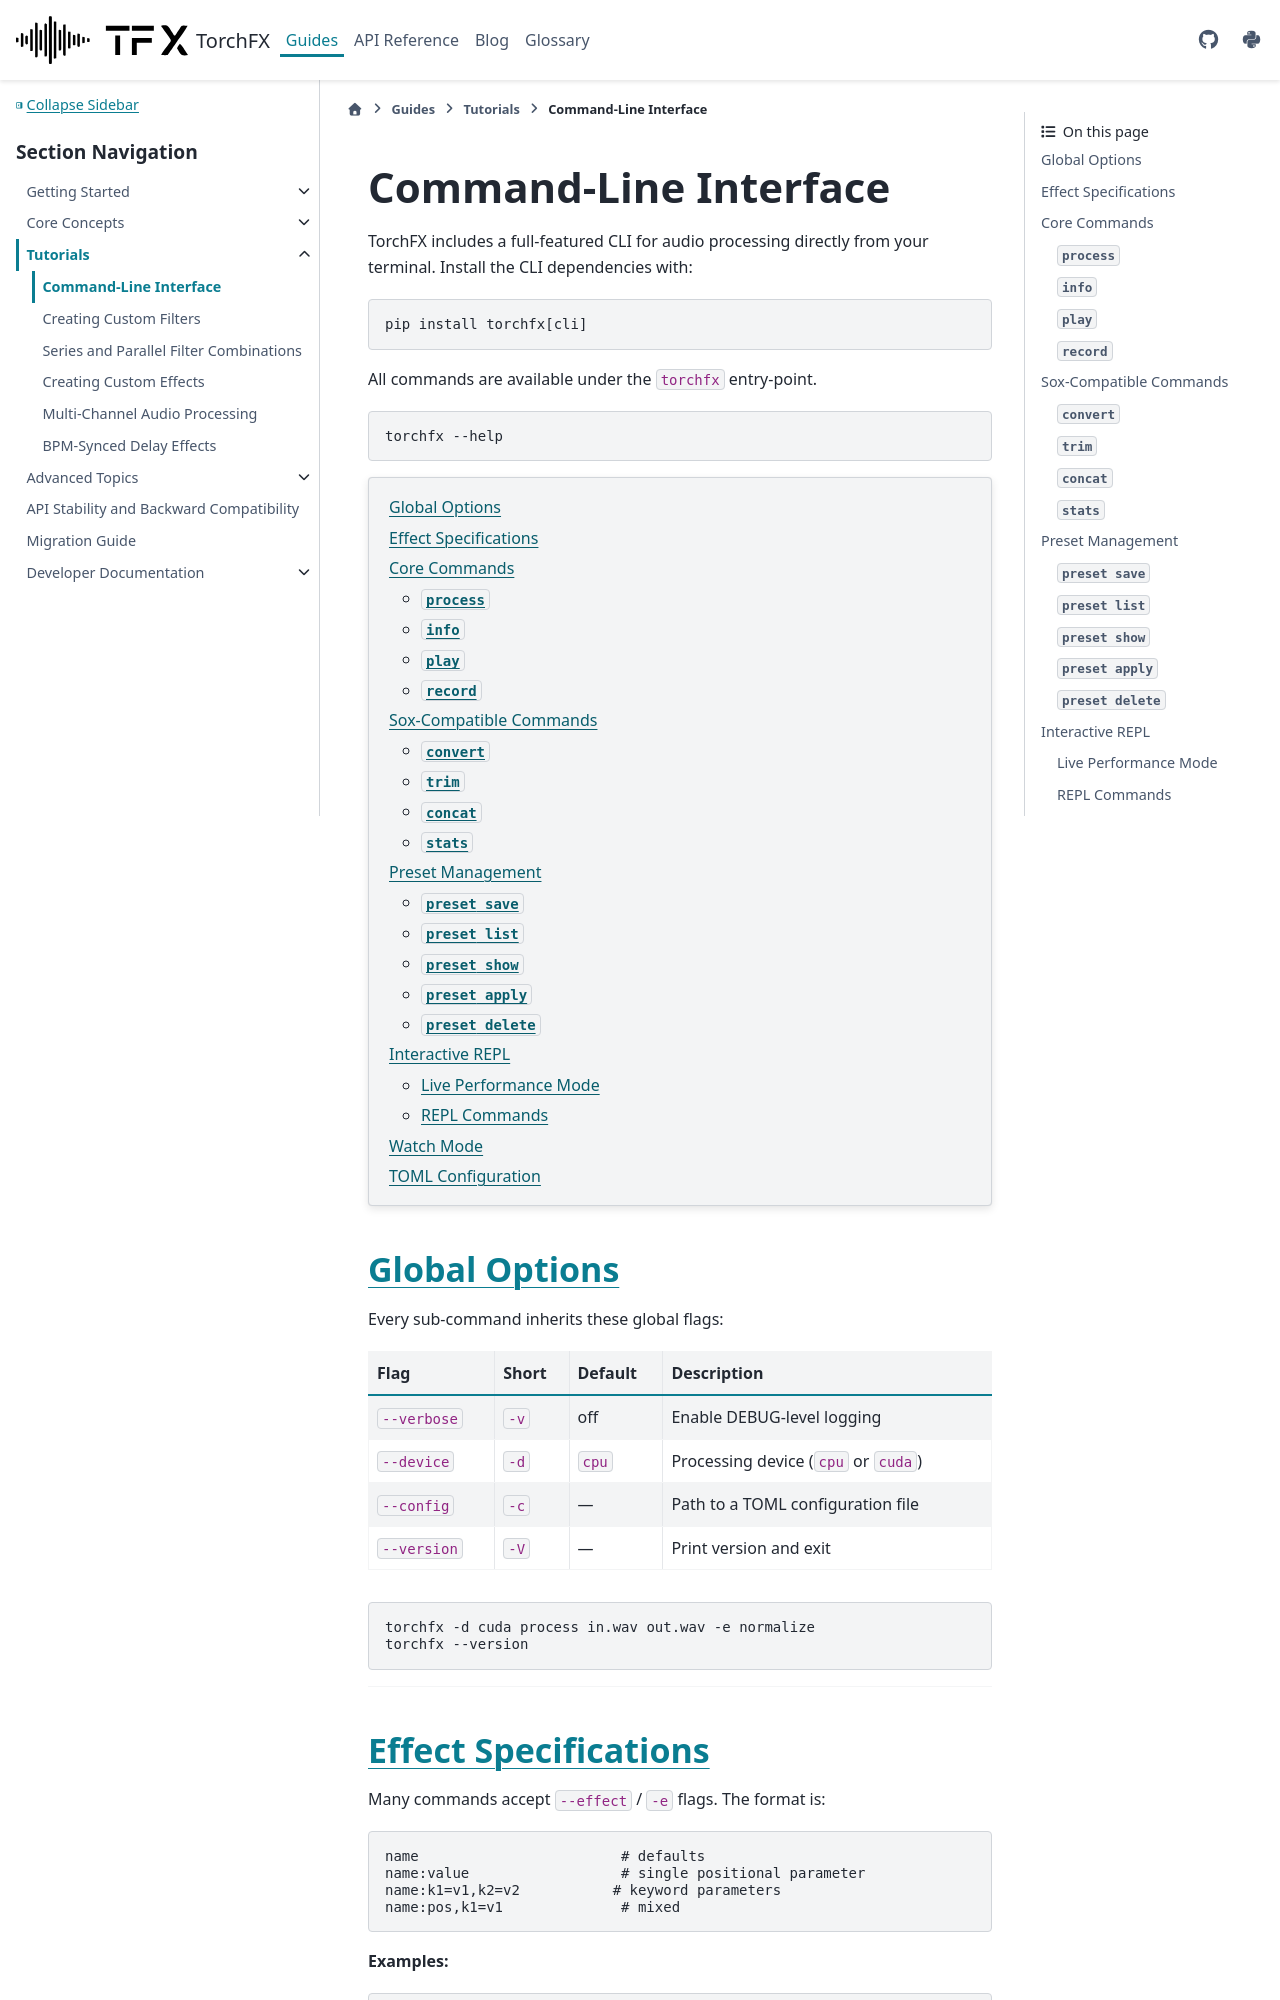

repository: matteospanio/torchfx · page: guides/tutorials/cli-guide.html · generator: sphinx

# Command-Line Interface

TorchFX includes a full-featured CLI for audio processing directly from your
terminal. Install the CLI dependencies with:

```bash
pip install torchfx[cli]
```

All commands are available under the `torchfx` entry-point.

```bash
torchfx --help
```

```{contents}
:local:
:depth: 2
```

## Global Options

Every sub-command inherits these global flags:

| Flag | Short | Default | Description |
|------|-------|---------|-------------|
| `--verbose` | `-v` | off | Enable DEBUG-level logging |
| `--device` | `-d` | `cpu` | Processing device (`cpu` or `cuda`) |
| `--config` | `-c` | — | Path to a TOML configuration file |
| `--version` | `-V` | — | Print version and exit |

```bash
torchfx -d cuda process in.wav out.wav -e normalize
torchfx --version
```

---

## Effect Specifications

Many commands accept `--effect` / `-e` flags. The format is:

```
name                        # defaults
name:value                  # single positional parameter
name:k1=v1,k2=v2           # keyword parameters
name:pos,k1=v1              # mixed
```

**Examples:**

```bash
-e normalize
-e "gain:0.5"
-e "reverb:decay=0.6,mix=0.3"
-e "lowpass:cutoff=1000,q=0.707"
-e "parametriceq:frequency=2000,q=1.5,gain=6"
```

Run `torchfx interactive` and type `effects` to see the full list.

---

## Core Commands
